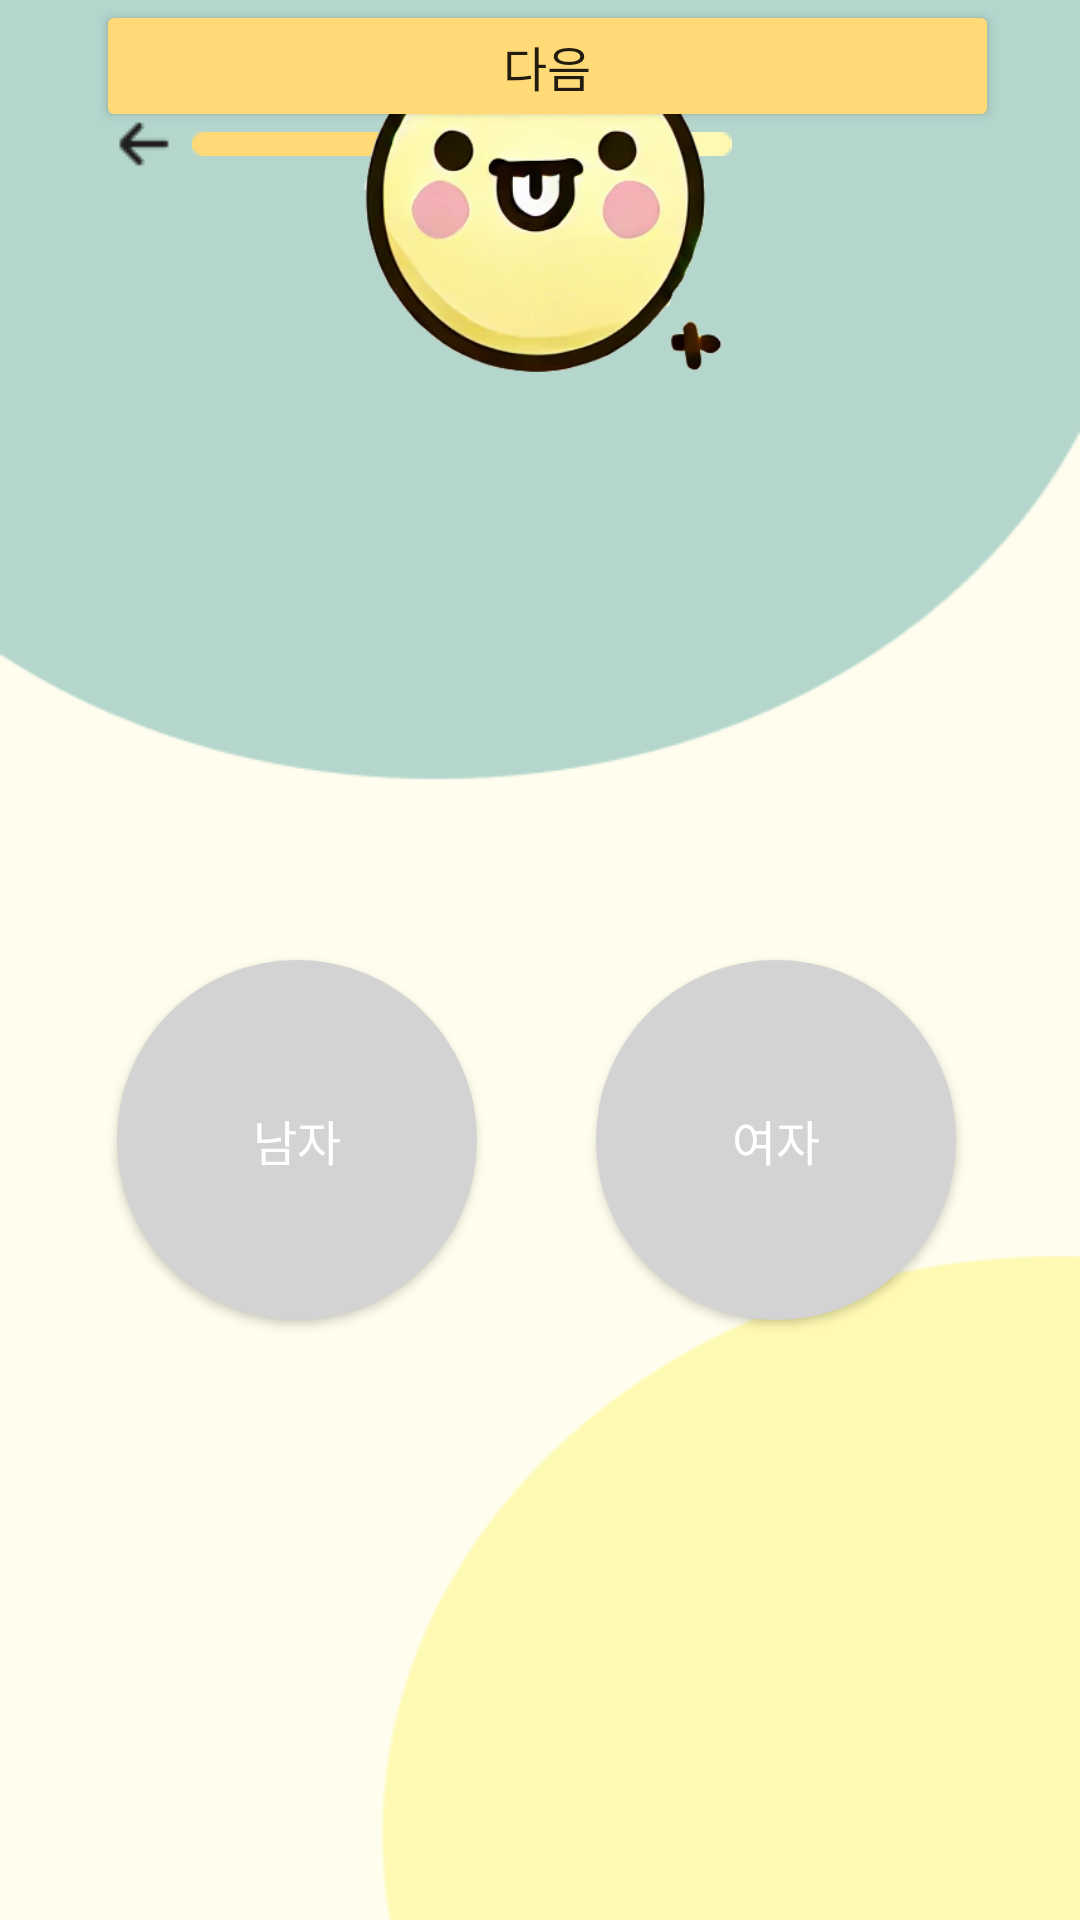

This screen was rendered from an Android layout file. Write that file and the resources it references.
<!-- AndroidManifest.xml: application theme Theme.Pickable -->
<!-- res/layout/temporary.xml -->
<?xml version="1.0" encoding="utf-8"?>
<androidx.constraintlayout.widget.ConstraintLayout xmlns:android="http://schemas.android.com/apk/res/android"
    xmlns:app="http://schemas.android.com/apk/res-auto"
    xmlns:tools="http://schemas.android.com/tools"
    android:id="@+id/main"
    android:layout_width="match_parent"
    android:layout_height="match_parent"
    tools:context=".SignUpActivity4"
    android:background="@drawable/signup_wallpaper_ing">

    <ImageView
        android:id="@+id/backBtn"
        android:layout_width="wrap_content"
        android:layout_height="wrap_content"
        android:layout_marginStart="36dp"
        android:layout_marginTop="36dp"
        app:layout_constraintEnd_toStartOf="@+id/progressBar"
        app:layout_constraintHorizontal_bias="0.0"
        app:layout_constraintStart_toStartOf="parent"
        app:layout_constraintTop_toTopOf="parent"
        app:srcCompat="@drawable/fi_rr_arrow_small_left" />

    <ImageView
        android:id="@+id/progressBar"
        android:layout_width="wrap_content"
        android:layout_height="wrap_content"
        android:layout_marginTop="44dp"
        android:layout_marginEnd="116dp"
        app:layout_constraintEnd_toEndOf="parent"
        app:layout_constraintTop_toTopOf="parent"
        app:srcCompat="@drawable/prgressbar4png" />

    <ImageView
        android:id="@+id/logo"
        android:layout_width="159dp"
        android:layout_height="134dp"
        app:layout_constraintEnd_toEndOf="parent"
        app:layout_constraintStart_toStartOf="parent"
        app:srcCompat="@drawable/eatpick_icon"
        tools:layout_editor_absoluteY="108dp"
        tools:ignore="MissingConstraints" />


    <TextView
        android:id="@+id/genderText"
        android:layout_width="wrap_content"
        android:layout_height="wrap_content"
        android:fontFamily="@font/inter_black"
        android:text="성별을 알려주세요"
        android:textColor="#000000"
        android:textSize="30sp"
        app:layout_constraintEnd_toEndOf="parent"
        app:layout_constraintHorizontal_bias="0.327"
        app:layout_constraintStart_toStartOf="parent"
        tools:ignore="MissingConstraints"
        tools:layout_editor_absoluteY="311dp" />

    
    <Button
        android:id="@+id/maleBtn"
        android:layout_width="120dp"
        android:layout_height="120dp"
        android:layout_marginBottom="200dp"
        android:background="@drawable/btn_unselected"
        android:text="남자"
        android:textColor="@android:color/white"
        android:textSize="16sp"
        app:layout_constraintBottom_toBottomOf="parent"
        app:layout_constraintEnd_toStartOf="@+id/femaleBtn"
        app:layout_constraintHorizontal_bias="0.495"
        app:layout_constraintStart_toStartOf="parent" />

    
    <Button
        android:id="@+id/femaleBtn"
        android:layout_width="120dp"
        android:layout_height="120dp"
        android:layout_marginBottom="200dp"
        android:background="@drawable/btn_unselected"
        android:text="여자"
        android:textColor="@android:color/white"
        android:textSize="16sp"
        app:layout_constraintBottom_toBottomOf="parent"
        app:layout_constraintEnd_toEndOf="parent"
        app:layout_constraintHorizontal_bias="0.828"
        app:layout_constraintStart_toStartOf="parent" />

    <Button
        android:id="@+id/nextBtn"
        android:layout_width="301dp"
        android:layout_height="44dp"
        android:backgroundTint="#FFDA76"
        android:fontFamily="@font/inter_semibold"
        android:text="다음"
        android:textSize="16sp"
        app:layout_constraintEnd_toEndOf="parent"
        app:layout_constraintHorizontal_bias="0.545"
        app:layout_constraintStart_toStartOf="parent"
        tools:ignore="MissingConstraints"
        tools:layout_editor_absoluteY="641dp" />

</androidx.constraintlayout.widget.ConstraintLayout>
<!-- resources referenced by this layout -->
<resources>
  <!-- drawable btn_unselected (drawable) -->
  <shape xmlns:android="http://schemas.android.com/apk/res/android">
      <solid android:color="#D3D3D3" />
      <corners android:radius="60dp" />
  </shape>
  <!-- drawable eatpick_icon: png bitmap (drawable, 69779 bytes) -->
  <!-- drawable fi_rr_arrow_small_left: png bitmap (drawable, 304 bytes) -->
  <!-- drawable prgressbar4png: png bitmap (drawable, 303 bytes) -->
  <!-- drawable signup_wallpaper_ing: png bitmap (drawable, 6708 bytes) -->
  <style name="Theme.Pickable" parent="Base.Theme.Pickable" />
  <style name="Base.Theme.Pickable" parent="Theme.MaterialComponents.DayNight.NoActionBar">
          
          <item name="colorPrimary">#FFDA76</item>
          <item name="colorPrimaryVariant">#FFC107</item>
          <item name="colorAccent">#03DAC5</item>
          <item name="android:colorBackground">#FFFFFF</item>
          <item name="colorOnPrimary">#000000</item> 
      </style>
</resources>
